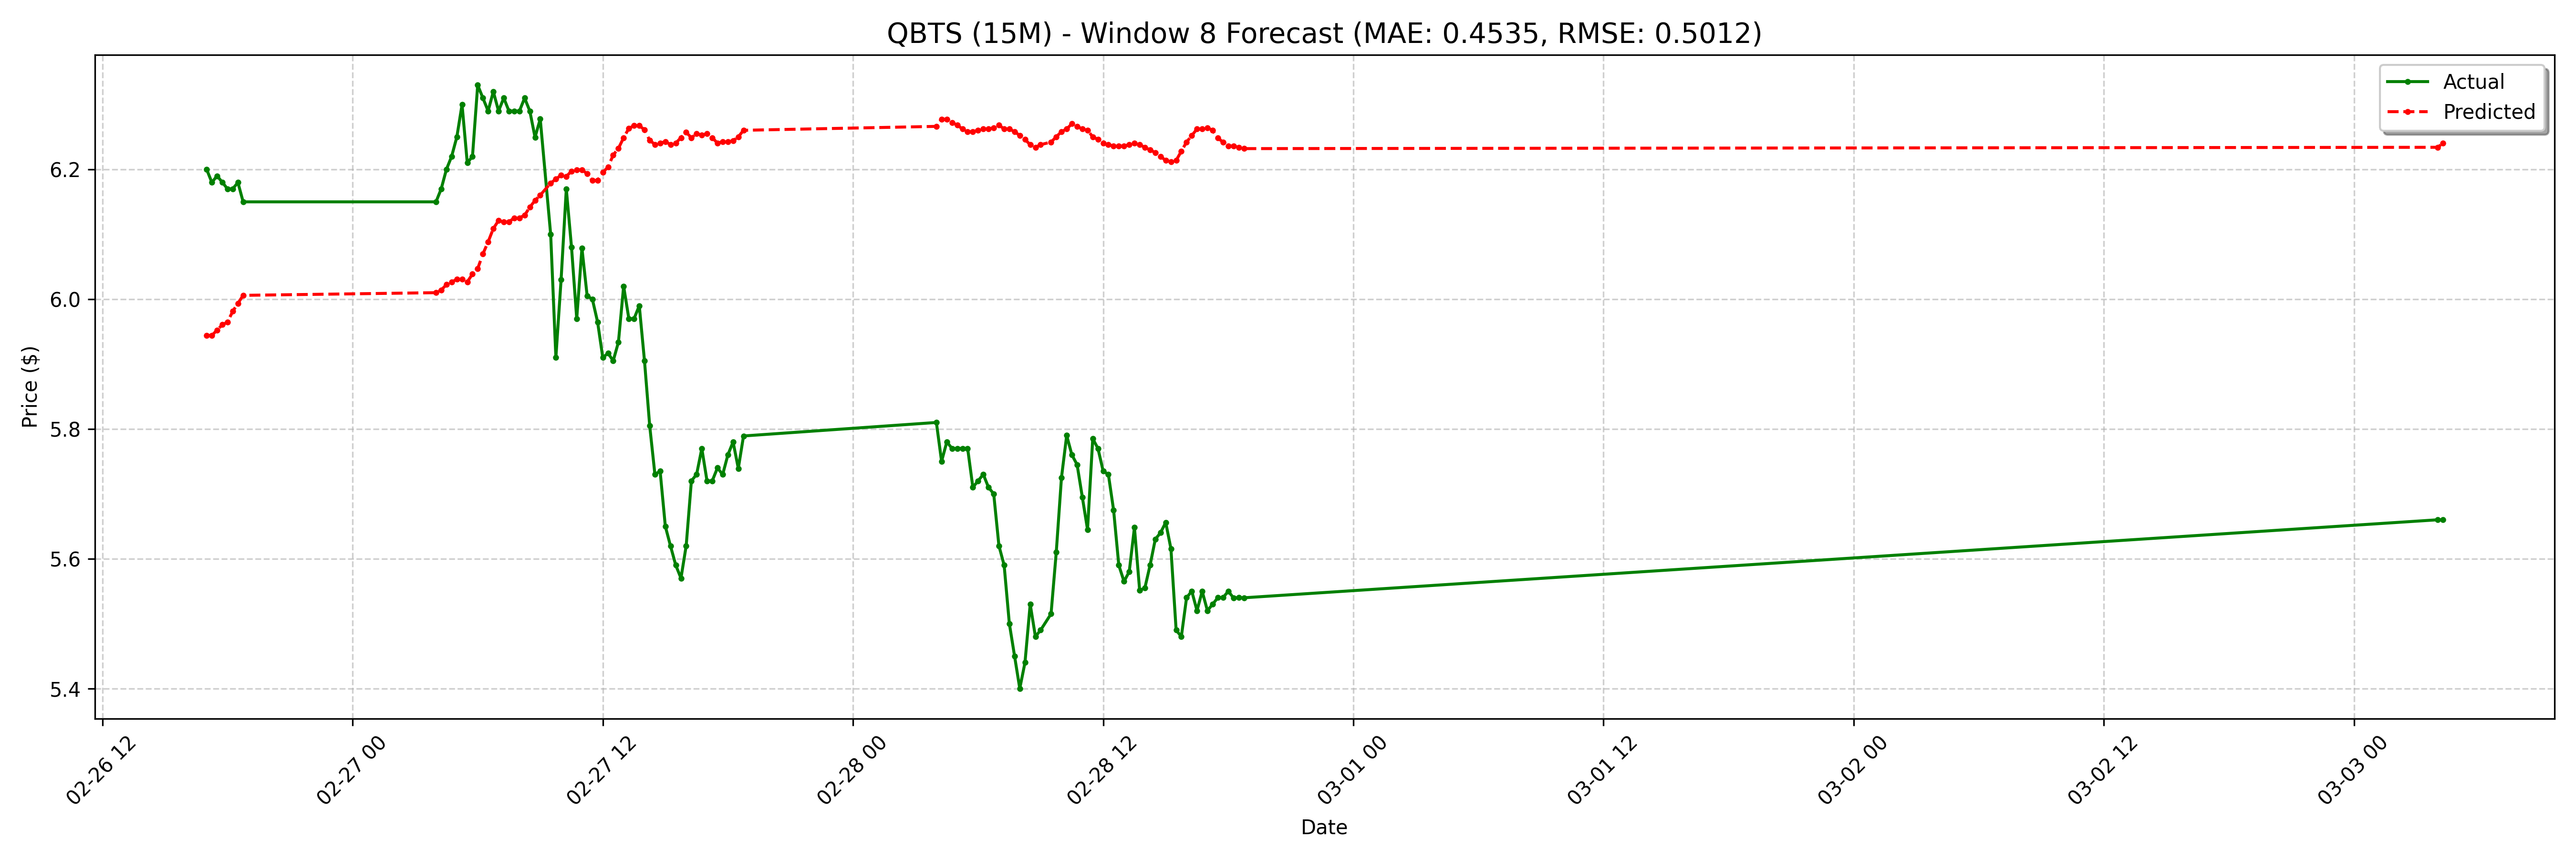

Values plotted in this chart, from the file beside it:
date, actual, forecast
2025-02-26 17:00:00-05:00, 6.2, 5.944
2025-02-26 17:15:00-05:00, 6.18, 5.944
2025-02-26 17:30:00-05:00, 6.19, 5.952
2025-02-26 17:45:00-05:00, 6.18, 5.961
2025-02-26 18:00:00-05:00, 6.17, 5.965
2025-02-26 18:15:00-05:00, 6.17, 5.981
2025-02-26 18:30:00-05:00, 6.18, 5.994
2025-02-26 18:45:00-05:00, 6.15, 6.006
2025-02-27 04:00:00-05:00, 6.15, 6.01
2025-02-27 04:15:00-05:00, 6.17, 6.014
2025-02-27 04:30:00-05:00, 6.2, 6.022
2025-02-27 04:45:00-05:00, 6.22, 6.026
2025-02-27 05:00:00-05:00, 6.25, 6.031
2025-02-27 05:15:00-05:00, 6.3, 6.031
2025-02-27 05:30:00-05:00, 6.21, 6.026
2025-02-27 05:45:00-05:00, 6.22, 6.039
2025-02-27 06:00:00-05:00, 6.33, 6.047
2025-02-27 06:15:00-05:00, 6.31, 6.07
2025-02-27 06:30:00-05:00, 6.29, 6.088
2025-02-27 06:45:00-05:00, 6.32, 6.109
2025-02-27 07:00:00-05:00, 6.29, 6.121
2025-02-27 07:15:00-05:00, 6.31, 6.119
2025-02-27 07:30:00-05:00, 6.29, 6.119
2025-02-27 07:45:00-05:00, 6.29, 6.125
2025-02-27 08:00:00-05:00, 6.29, 6.125
2025-02-27 08:15:00-05:00, 6.31, 6.129
2025-02-27 08:30:00-05:00, 6.29, 6.142
2025-02-27 08:45:00-05:00, 6.25, 6.152
2025-02-27 09:00:00-05:00, 6.278, 6.16
2025-02-27 09:30:00-05:00, 6.1, 6.179
2025-02-27 09:45:00-05:00, 5.91, 6.185
2025-02-27 10:00:00-05:00, 6.03, 6.191
2025-02-27 10:15:00-05:00, 6.17, 6.189
2025-02-27 10:30:00-05:00, 6.08, 6.197
2025-02-27 10:45:00-05:00, 5.97, 6.199
2025-02-27 11:00:00-05:00, 6.079, 6.199
2025-02-27 11:15:00-05:00, 6.005, 6.193
2025-02-27 11:30:00-05:00, 6.0, 6.183
2025-02-27 11:45:00-05:00, 5.965, 6.183
2025-02-27 12:00:00-05:00, 5.91, 6.195
2025-02-27 12:15:00-05:00, 5.917, 6.204
2025-02-27 12:30:00-05:00, 5.905, 6.222
2025-02-27 12:45:00-05:00, 5.934, 6.232
2025-02-27 13:00:00-05:00, 6.02, 6.249
2025-02-27 13:15:00-05:00, 5.97, 6.263
2025-02-27 13:30:00-05:00, 5.97, 6.267
2025-02-27 13:45:00-05:00, 5.99, 6.267
2025-02-27 14:00:00-05:00, 5.905, 6.261
2025-02-27 14:15:00-05:00, 5.805, 6.245
2025-02-27 14:30:00-05:00, 5.73, 6.239
2025-02-27 14:45:00-05:00, 5.735, 6.241
2025-02-27 15:00:00-05:00, 5.65, 6.243
2025-02-27 15:15:00-05:00, 5.619, 6.239
2025-02-27 15:30:00-05:00, 5.59, 6.241
2025-02-27 15:45:00-05:00, 5.57, 6.249
2025-02-27 16:00:00-05:00, 5.62, 6.257
2025-02-27 16:15:00-05:00, 5.72, 6.249
2025-02-27 16:30:00-05:00, 5.73, 6.255
2025-02-27 16:45:00-05:00, 5.77, 6.253
2025-02-27 17:00:00-05:00, 5.72, 6.255
... 68 more rows
